Run: headless pygame with SDL's dummy video driver; simulated clock (each Clock.tick advances the game by its frame time, no real sleeping); random seed 0; keys injected as events and as key.get_pressed() state; no mouse input.
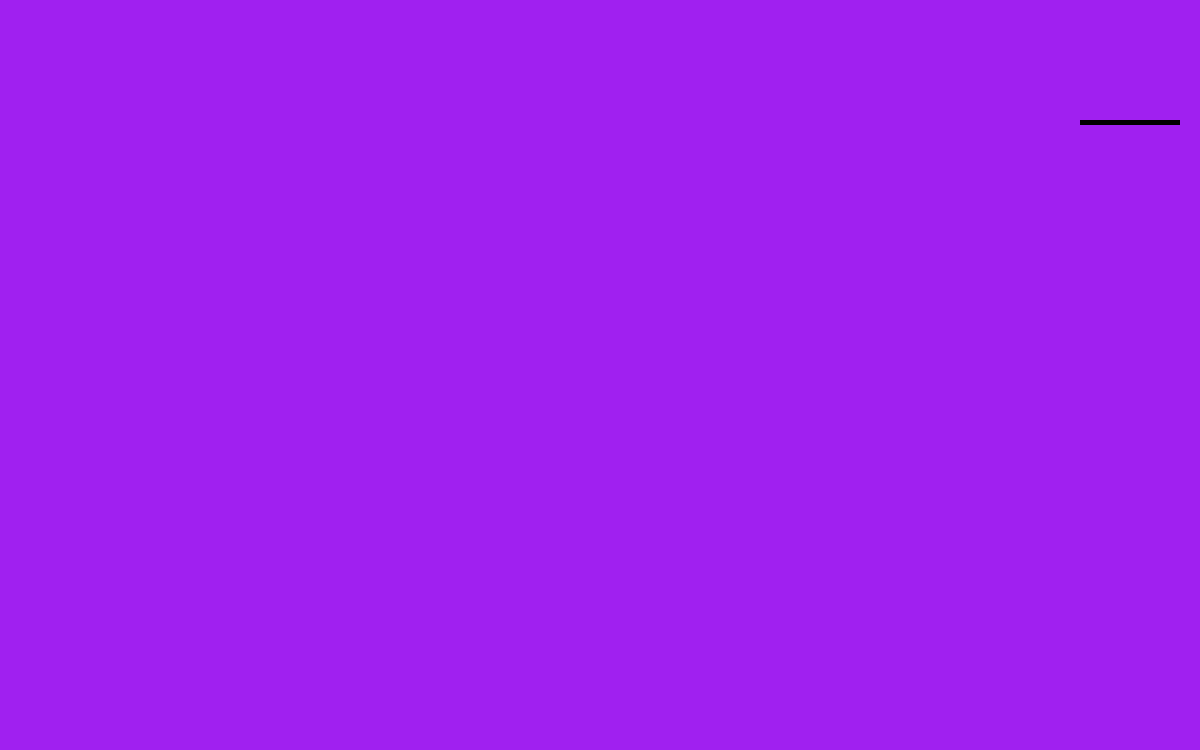
Frame 1 of 4 · flips 1–60 · no input
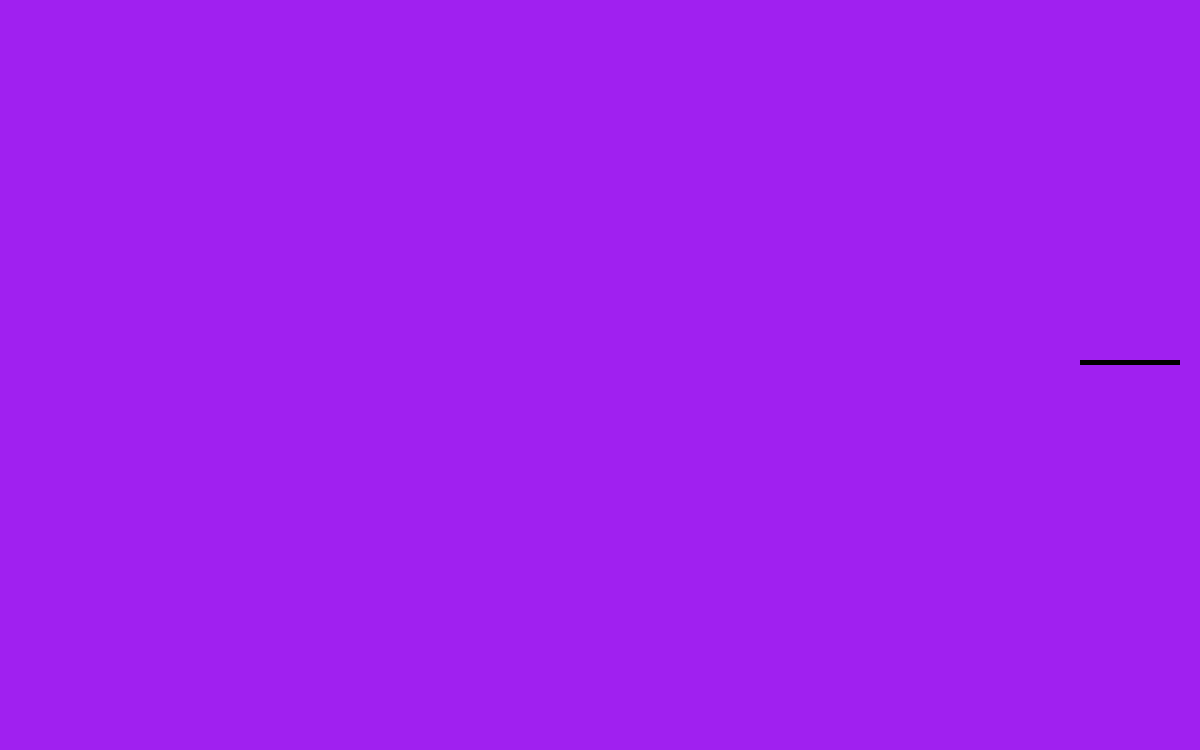
Frame 2 of 4 · flips 61–180 · tapped SPACE, RETURN · held RIGHT (→), D
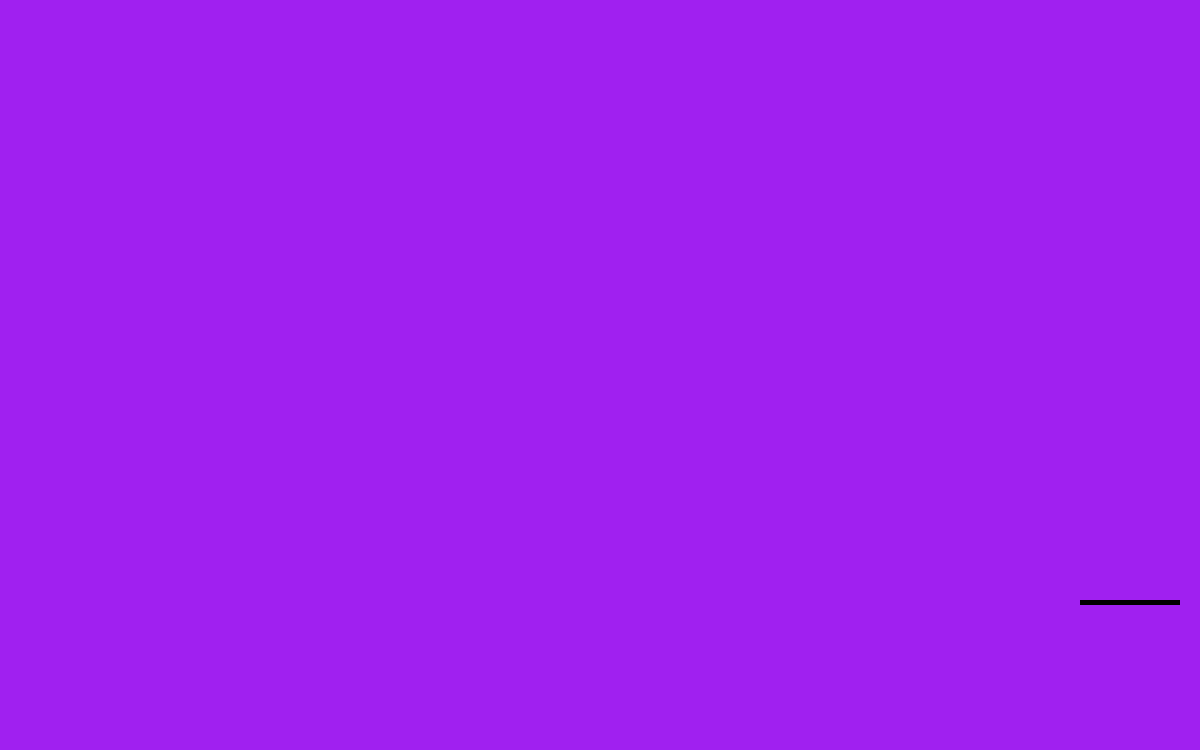
Frame 3 of 4 · flips 181–300 · held DOWN (↓), S
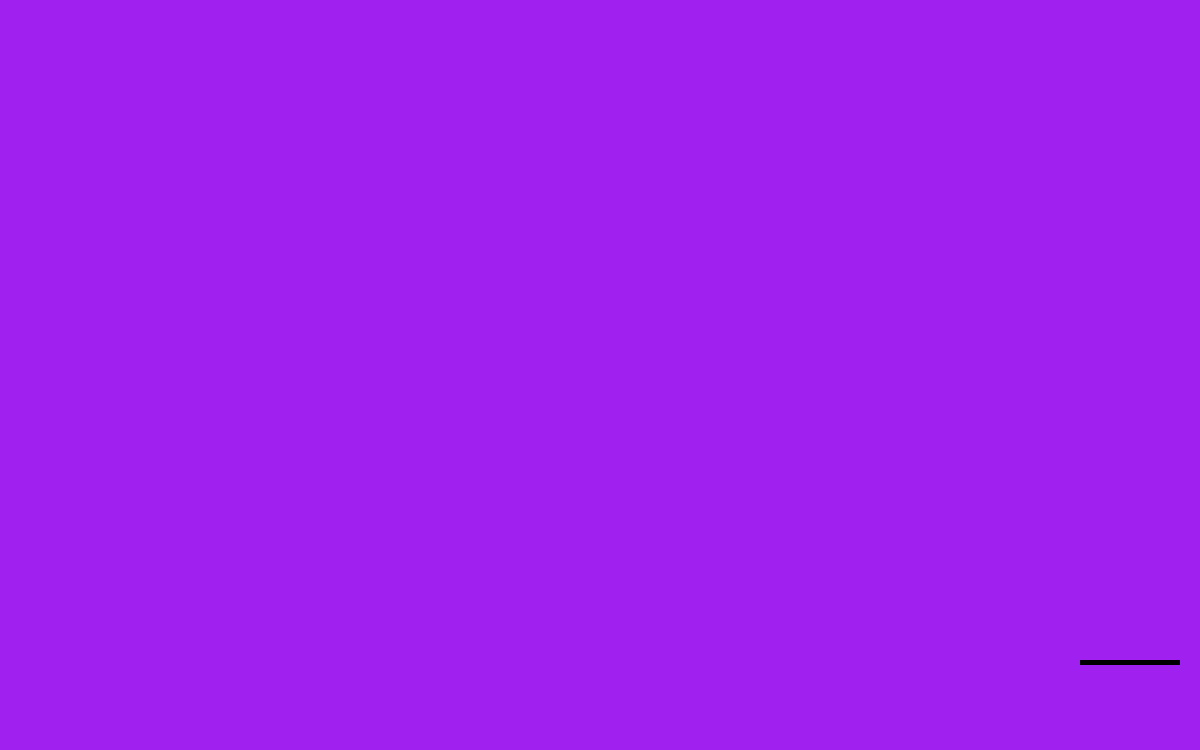
Frame 4 of 4 · flips 301–420 · held LEFT (←), A, UP (↑), W

The pygame program that drew these frames:

import pygame
running = True
pygame.init()
screen = pygame.display.set_mode((1200, 750))
display_rectangle = screen.get_rect()
clock = pygame.time.Clock()
rectShape = pygame.Rect(display_rectangle.right -120  ,2,100,5)
direction = 1
while running: 
    for event in pygame.event.get():
        if event.type == pygame.QUIT:
            running = False
    screen.fill('purple')
    pygame.draw.rect(screen,'black',rectShape)
    rectShape.y += 2 * direction
    if rectShape.y >= display_rectangle.bottom:
        direction = -1
    if rectShape.y <= 0: 
        direction = 1
    pygame.display.flip()
    clock.tick(60)
    

    
pygame.quit()
        
